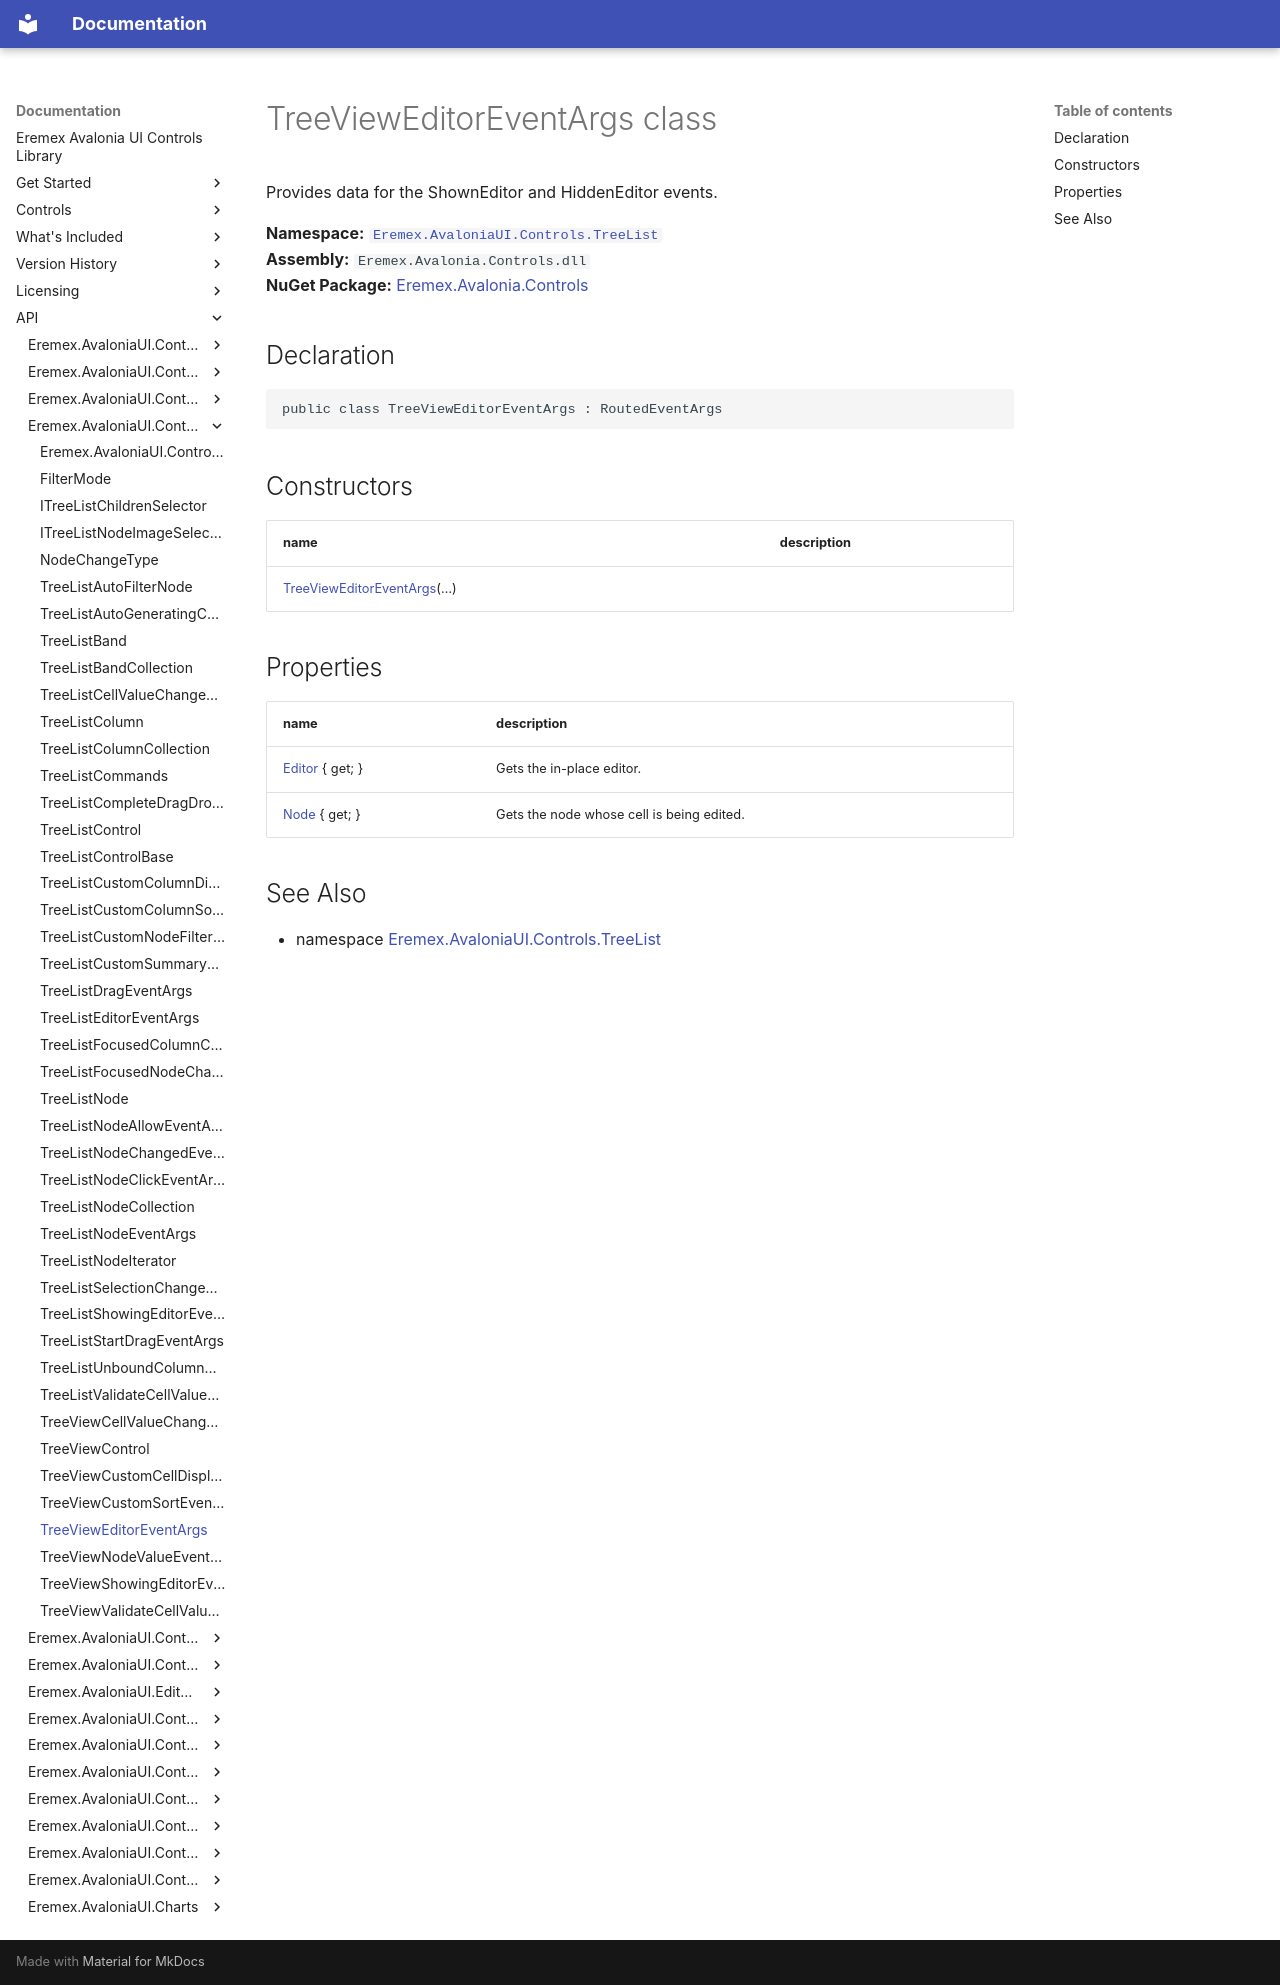

repository: Eremex/controls-doc · page: API/Eremex.AvaloniaUI.Controls.TreeList/TreeViewEditorEventArgs/index.html · generator: mkdocs

# TreeViewEditorEventArgs class

Provides data for the ShownEditor and HiddenEditor events.

**Namespace:** [`Eremex.AvaloniaUI.Controls.TreeList`](./index.md)  
**Assembly:** `Eremex.Avalonia.Controls.dll`  
**NuGet Package:** [Eremex.Avalonia.Controls](https://www.nuget.org/packages/Eremex.Avalonia.Controls)

## Declaration

```csharp
public class TreeViewEditorEventArgs : RoutedEventArgs
```

## Constructors

| name | description |
| --- | --- |
| [TreeViewEditorEventArgs](TreeViewEditorEventArgs/TreeViewEditorEventArgs.md)(…) |  |

## Properties

| name | description |
| --- | --- |
| [Editor](TreeViewEditorEventArgs/Editor.md) { get; } | Gets the in-place editor. |
| [Node](TreeViewEditorEventArgs/Node.md) { get; } | Gets the node whose cell is being edited. |

## See Also

* namespace [Eremex.AvaloniaUI.Controls.TreeList](./index.md)

<!-- DO NOT EDIT: generated by xmldocmd for Eremex.Avalonia.Controls.dll -->
